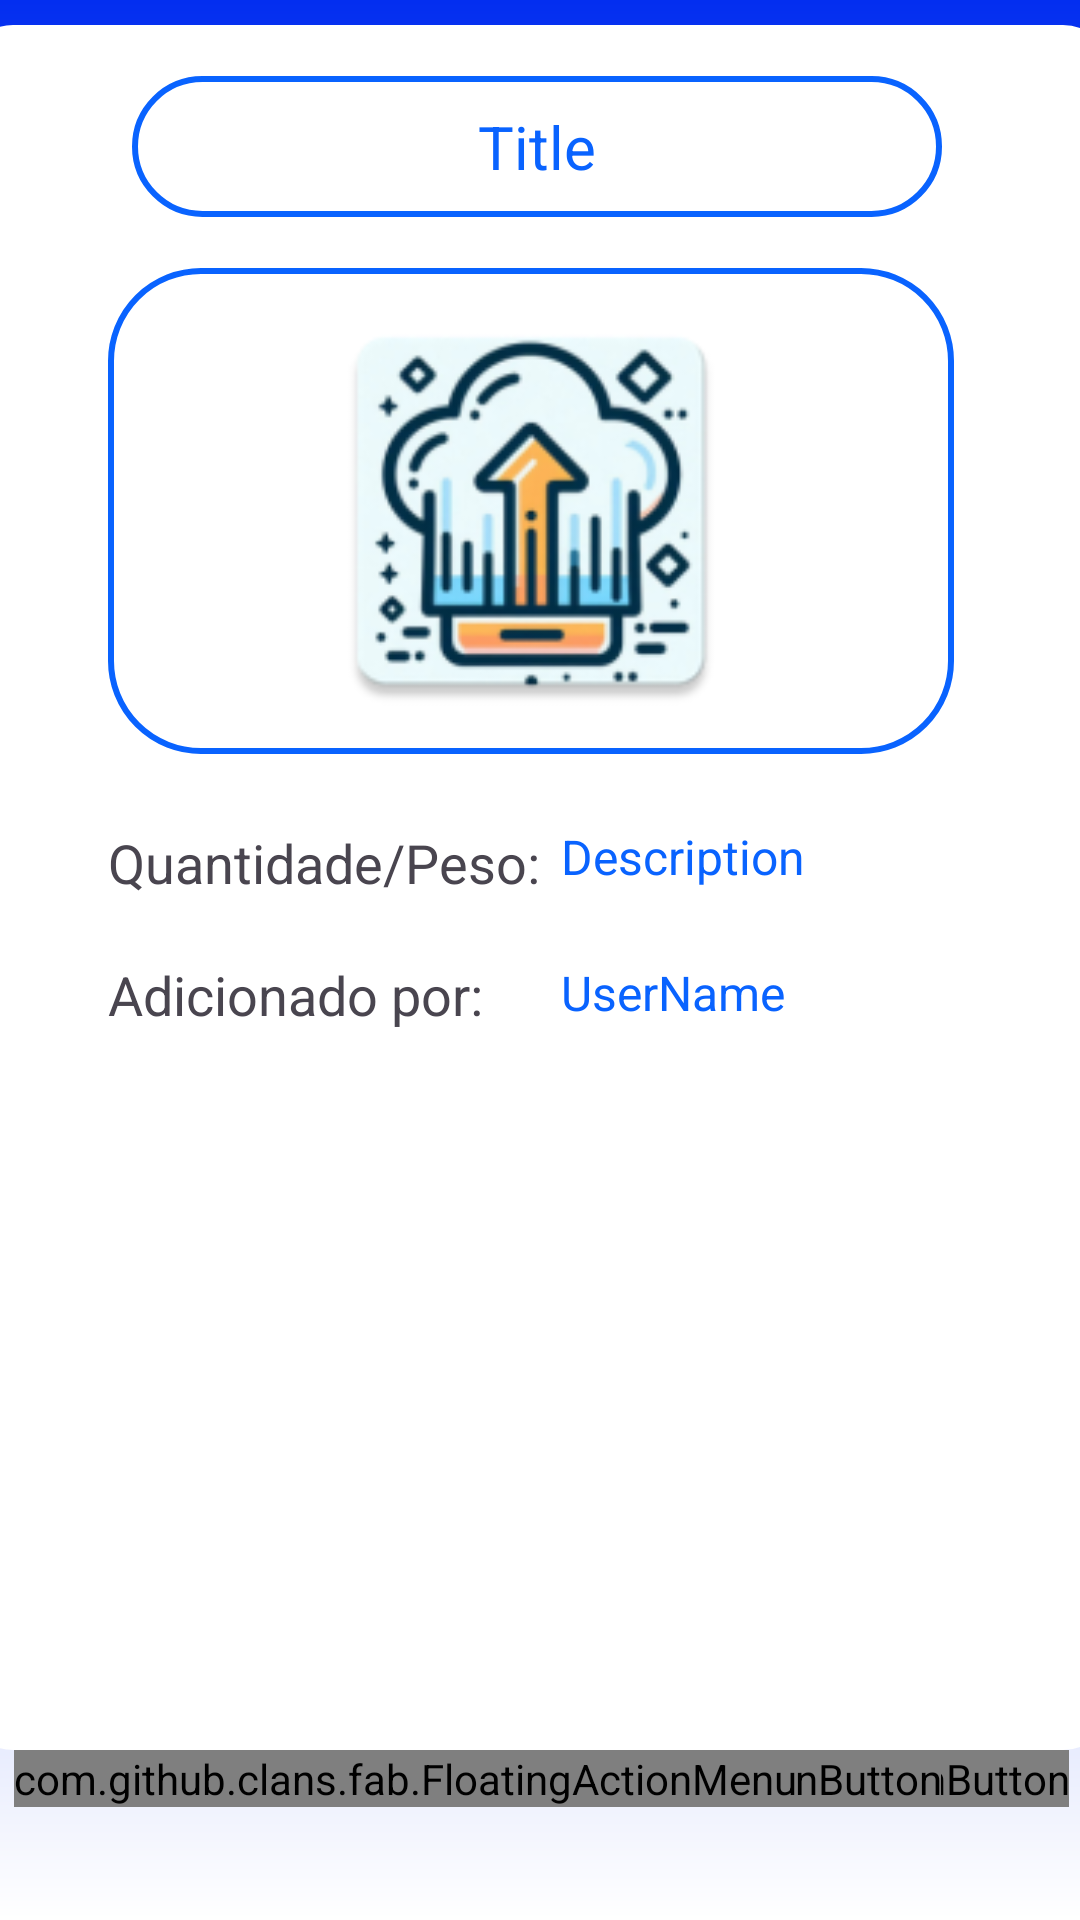

Layout XML and referenced resources for this Android screen:
<!-- AndroidManifest.xml: application theme Theme.ShopEase -->
<!-- res/layout/activity_detail.xml -->
<?xml version="1.0" encoding="utf-8"?>
<androidx.constraintlayout.widget.ConstraintLayout xmlns:android="http://schemas.android.com/apk/res/android"
    xmlns:app="http://schemas.android.com/apk/res-auto"
    xmlns:tools="http://schemas.android.com/tools"
    android:id="@+id/main"
    android:layout_width="match_parent"
    android:layout_height="match_parent"
    android:orientation="vertical"
    android:background="@drawable/background_tela_inicial"
    tools:context=".DetailActivity">


    <TextView
        android:id="@+id/textView11"
        android:layout_width="65dp"
        android:layout_height="24dp"
        android:layout_marginBottom="72dp"
        android:gravity="center"
        android:text="Coringa"
        android:textColor="#001E73"
        android:textSize="18dp"
        app:layout_constraintBottom_toBottomOf="parent"
        app:layout_constraintEnd_toEndOf="parent"
        app:layout_constraintHorizontal_bias="0.045"
        app:layout_constraintStart_toStartOf="parent"
        app:layout_constraintTop_toBottomOf="@+id/editButton"
        app:layout_constraintVertical_bias="0.018" />

    <TextView
        android:id="@+id/textView10"
        android:layout_width="61dp"
        android:layout_height="21dp"
        android:layout_marginBottom="72dp"
        android:gravity="center"
        android:text="Deletar"
        android:textColor="#8F000C"
        android:textSize="18dp"
        app:layout_constraintBottom_toBottomOf="parent"
        app:layout_constraintEnd_toEndOf="parent"
        app:layout_constraintHorizontal_bias="0.954"
        app:layout_constraintStart_toStartOf="parent"
        app:layout_constraintTop_toBottomOf="@+id/deleteButton"
        app:layout_constraintVertical_bias="0.0" />

    <com.github.clans.fab.FloatingActionButton
        android:id="@+id/deleteButton"
        android:layout_width="wrap_content"
        android:layout_height="wrap_content"
        android:scaleType="fitCenter"
        android:src="@drawable/ic_baseline_delete_24"
        app:fabSize="mini"
        app:fab_colorNormal="@color/red"
        app:fab_showShadow="true"
        app:layout_constraintBottom_toBottomOf="parent"
        app:layout_constraintEnd_toEndOf="parent"
        app:layout_constraintHorizontal_bias="0.962"
        app:layout_constraintStart_toStartOf="parent"
        app:layout_constraintTop_toBottomOf="@+id/view5"
        app:layout_constraintVertical_bias="0.0" />

    <com.github.clans.fab.FloatingActionButton
        android:id="@+id/editButton"
        android:layout_width="wrap_content"
        android:layout_height="wrap_content"
        android:scaleType="fitCenter"
        android:src="@drawable/ic_baseline_edit_24"
        app:fabSize="mini"
        app:fab_colorNormal="@color/green"
        app:fab_showShadow="true"
        app:layout_constraintBottom_toBottomOf="parent"
        app:layout_constraintEnd_toEndOf="parent"
        app:layout_constraintStart_toStartOf="parent"
        app:layout_constraintTop_toBottomOf="@+id/view5"
        app:layout_constraintVertical_bias="0.0" />

    <com.github.clans.fab.FloatingActionMenu
        android:id="@+id/floatingActionMenu"
        android:layout_width="wrap_content"
        android:layout_height="wrap_content"
        app:layout_constraintBottom_toBottomOf="parent"
        app:layout_constraintEnd_toEndOf="parent"
        app:layout_constraintHorizontal_bias="0.046"
        app:layout_constraintStart_toStartOf="parent"
        app:layout_constraintTop_toBottomOf="@+id/view5"
        app:layout_constraintVertical_bias="0.0"
        app:menu_colorNormal="@color/light_blue"
        app:menu_colorPressed="@color/light_blue"
        app:menu_icon="@drawable/ic_baseline_format_list_bullested_24"
        app:menu_openDirection="down"
        app:menu_showShadow="true">

    </com.github.clans.fab.FloatingActionMenu>

    <View
        android:id="@+id/view5"
        android:layout_width="382dp"
        android:layout_height="575dp"
        android:background="@drawable/rounded_top_bottom"
        android:outlineAmbientShadowColor="@color/black"
        app:layout_constraintBottom_toBottomOf="parent"
        app:layout_constraintEnd_toEndOf="parent"
        app:layout_constraintHorizontal_bias="0.551"
        app:layout_constraintStart_toStartOf="parent"
        app:layout_constraintTop_toTopOf="parent"
        app:layout_constraintVertical_bias="0.129" />

    <TextView
        android:id="@+id/detailUser"
        android:layout_width="131dp"
        android:layout_height="30dp"
        android:gravity="left"
        android:text="UserName"
        android:textAlignment="gravity"
        android:textColor="@color/light_blue"
        android:textSize="16dp"
        android:paddingTop="2dp"
        android:ellipsize="end"
        android:singleLine="true"
        app:layout_constraintBottom_toBottomOf="@+id/view5"
        app:layout_constraintEnd_toEndOf="@+id/view5"
        app:layout_constraintHorizontal_bias="0.087"
        app:layout_constraintStart_toEndOf="@+id/textView15"
        app:layout_constraintTop_toTopOf="@+id/view5"
        app:layout_constraintVertical_bias="0.568" />

    <ImageView
        android:id="@+id/detailImage"
        android:layout_width="282dp"
        android:layout_height="162dp"
        android:layout_gravity="center"
        android:background="@drawable/blue_border"
        android:padding="8dp"
        android:scaleType="fitCenter"
        android:src="@mipmap/upload_image"
        app:layout_constraintBottom_toBottomOf="@+id/view5"
        app:layout_constraintEnd_toEndOf="@+id/view5"
        app:layout_constraintHorizontal_bias="0.48"
        app:layout_constraintStart_toStartOf="@+id/view5"
        app:layout_constraintTop_toTopOf="@+id/view5"
        app:layout_constraintVertical_bias="0.196" />

    <TextView
        android:id="@+id/detailTitle"
        android:layout_width="270dp"
        android:layout_height="wrap_content"
        android:layout_gravity="center"
        android:background="@drawable/blue_border"
        android:padding="10dp"
        android:text="Title"
        android:textAlignment="center"
        android:textColor="@color/light_blue"
        android:textSize="20sp"
        app:layout_constraintBottom_toTopOf="@+id/detailImage"
        app:layout_constraintEnd_toEndOf="@+id/view5"
        app:layout_constraintStart_toStartOf="@+id/view5"
        app:layout_constraintTop_toTopOf="@+id/view5" />

    <TextView
        android:id="@+id/detailDesc"
        android:layout_width="131dp"
        android:layout_height="30dp"
        android:text="Description"
        android:gravity="left"
        android:textAlignment="gravity"
        android:textColor="@color/light_blue"
        android:textSize="16dp"
        android:paddingTop="3dp"
        app:layout_constraintBottom_toBottomOf="@+id/view5"
        app:layout_constraintEnd_toEndOf="@+id/view5"
        app:layout_constraintHorizontal_bias="0.087"
        app:layout_constraintStart_toEndOf="@+id/textView12"
        app:layout_constraintTop_toTopOf="@+id/view5"
        app:layout_constraintVertical_bias="0.483" />

    <TextView
        android:id="@+id/textView9"
        android:layout_width="56dp"
        android:layout_height="23dp"
        android:layout_marginBottom="72dp"
        android:gravity="center"
        android:text="Editar"
        android:textColor="#003E01"
        android:textSize="18dp"
        app:layout_constraintBottom_toBottomOf="parent"
        app:layout_constraintEnd_toEndOf="parent"
        app:layout_constraintStart_toStartOf="parent"
        app:layout_constraintTop_toBottomOf="@+id/editButton"
        app:layout_constraintVertical_bias="0.0" />

    <TextView
        android:id="@+id/textView12"
        android:layout_width="146dp"
        android:layout_height="30dp"
        android:gravity="left"
        android:text="Quantidade/Peso:"
        android:textSize="18dp"
        app:layout_constraintBottom_toTopOf="@+id/editButton"
        app:layout_constraintEnd_toEndOf="@+id/view5"
        app:layout_constraintHorizontal_bias="0.203"
        app:layout_constraintStart_toStartOf="@+id/view5"
        app:layout_constraintTop_toBottomOf="@+id/detailImage"
        app:layout_constraintVertical_bias="0.079" />

    <TextView
        android:id="@+id/textView15"
        android:layout_width="146dp"
        android:layout_height="30dp"
        android:gravity="left"
        android:text="Adicionado por:"
        android:textSize="18dp"
        app:layout_constraintBottom_toTopOf="@+id/editButton"
        app:layout_constraintEnd_toEndOf="@+id/view5"
        app:layout_constraintHorizontal_bias="0.203"
        app:layout_constraintStart_toStartOf="@+id/view5"
        app:layout_constraintTop_toBottomOf="@+id/textView12"
        app:layout_constraintVertical_bias="0.056" />

</androidx.constraintlayout.widget.ConstraintLayout>
<!-- resources referenced by this layout -->
<resources>
  <color name="black">#FF000000</color>
  <color name="green">#49CF01</color>
  <color name="light_blue">#0963FF</color>
  <color name="red">#D10000</color>
  <!-- drawable background_tela_inicial (drawable) -->
  <?xml version="1.0" encoding="utf-8"?>
  <shape xmlns:android="http://schemas.android.com/apk/res/android">
  
      <gradient
          android:startColor="@color/medium_blue"
          android:endColor="@color/white"
          android:angle="30"
          />
  </shape>
  <!-- drawable blue_border (drawable) -->
  <?xml version="1.0" encoding="utf-8"?>
  <shape xmlns:android="http://schemas.android.com/apk/res/android"
      android:shape="rectangle">
  
  
      <stroke
          android:width="2dp"
          android:color="@color/light_blue"/>
      <corners
          android:radius="30dp"/>
  
  
  </shape>
  <!-- drawable ic_baseline_delete_24: vector/xml drawable (drawable, 13134 chars, omitted) -->
  <!-- drawable ic_baseline_edit_24: vector/xml drawable (drawable, 20779 chars, omitted) -->
  <!-- drawable ic_baseline_format_list_bullested_24: vector/xml drawable (drawable, 6578 chars, omitted) -->
  <!-- drawable rounded_top_bottom (drawable) -->
  <?xml version="1.0" encoding="utf-8"?>
  <shape xmlns:android="http://schemas.android.com/apk/res/android">
  
      <solid android:color="@color/white" /> 
  
      <corners android:topLeftRadius="16dp"
          android:topRightRadius="16dp"
          android:bottomLeftRadius="16dp"
          android:bottomRightRadius="16dp" />
  
  </shape>
  <!-- mipmap upload_image: webp bitmap (mipmap-hdpi, 5632 bytes) -->
  <style name="Theme.ShopEase" parent="Base.Theme.ShopEase" />
  <color name="medium_blue">#032EF0</color>
  <color name="white">#FFFFFFFF</color>
  <style name="Base.Theme.ShopEase" parent="Theme.Material3.DayNight.NoActionBar">
          
          
      </style>
</resources>
